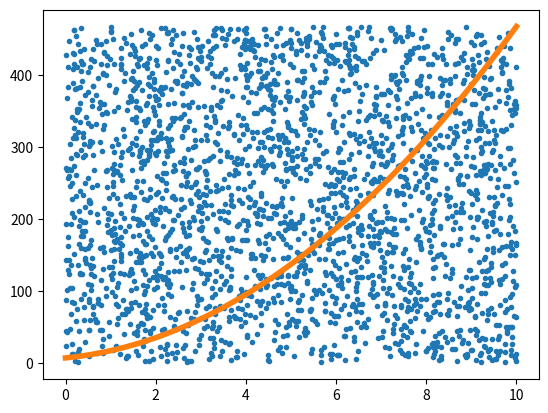

Python code for this plot:
import matplotlib as mpl
import numpy as np
import matplotlib.pyplot as plt
import random


def monteCarloInt(nSamps, coeffs, xMin, xMax):
    hit = 0
    yMin = 0
    yMax = 0
    xVec = []
    yVec = []

    for i in range(len(coeffs)):
        yMax += (xMax**i)*coeffs[i]

    area = xMax * yMax
    random.seed()
    for i in range(nSamps):
        x = random.uniform(xMin, xMax)
        y = random.uniform(yMin, yMax)
        res = 0
        for j in range(len(coeffs)):
            res += (x**j) * coeffs[j]
        if y <= res:
            hit += 1
        xVec.append(x)
        yVec.append(y)

    aBar = (hit / nSamps)*area
    return xVec, yVec, aBar


def compFunc(x, coeffs):
    ret = 0
    for i in range(len(coeffs)):
        ret += (x**i)*coeffs[i]
    return ret


def main():
    xMin = 0
    xMax = 10
    N = 2500
    coeffs = [7, 6, 4]
    xVec, yVec, aBar = monteCarloInt(N, coeffs, xMin, xMax)

    nn = np.linspace(0, xMax, N)
    f = []
    for i in nn:
        f.append(compFunc(i, coeffs))

    print(aBar)
    plt.plot(xVec, yVec, '.', nn, f, lw=4)
    plt.show()

if __name__ == '__main__':
    main()
